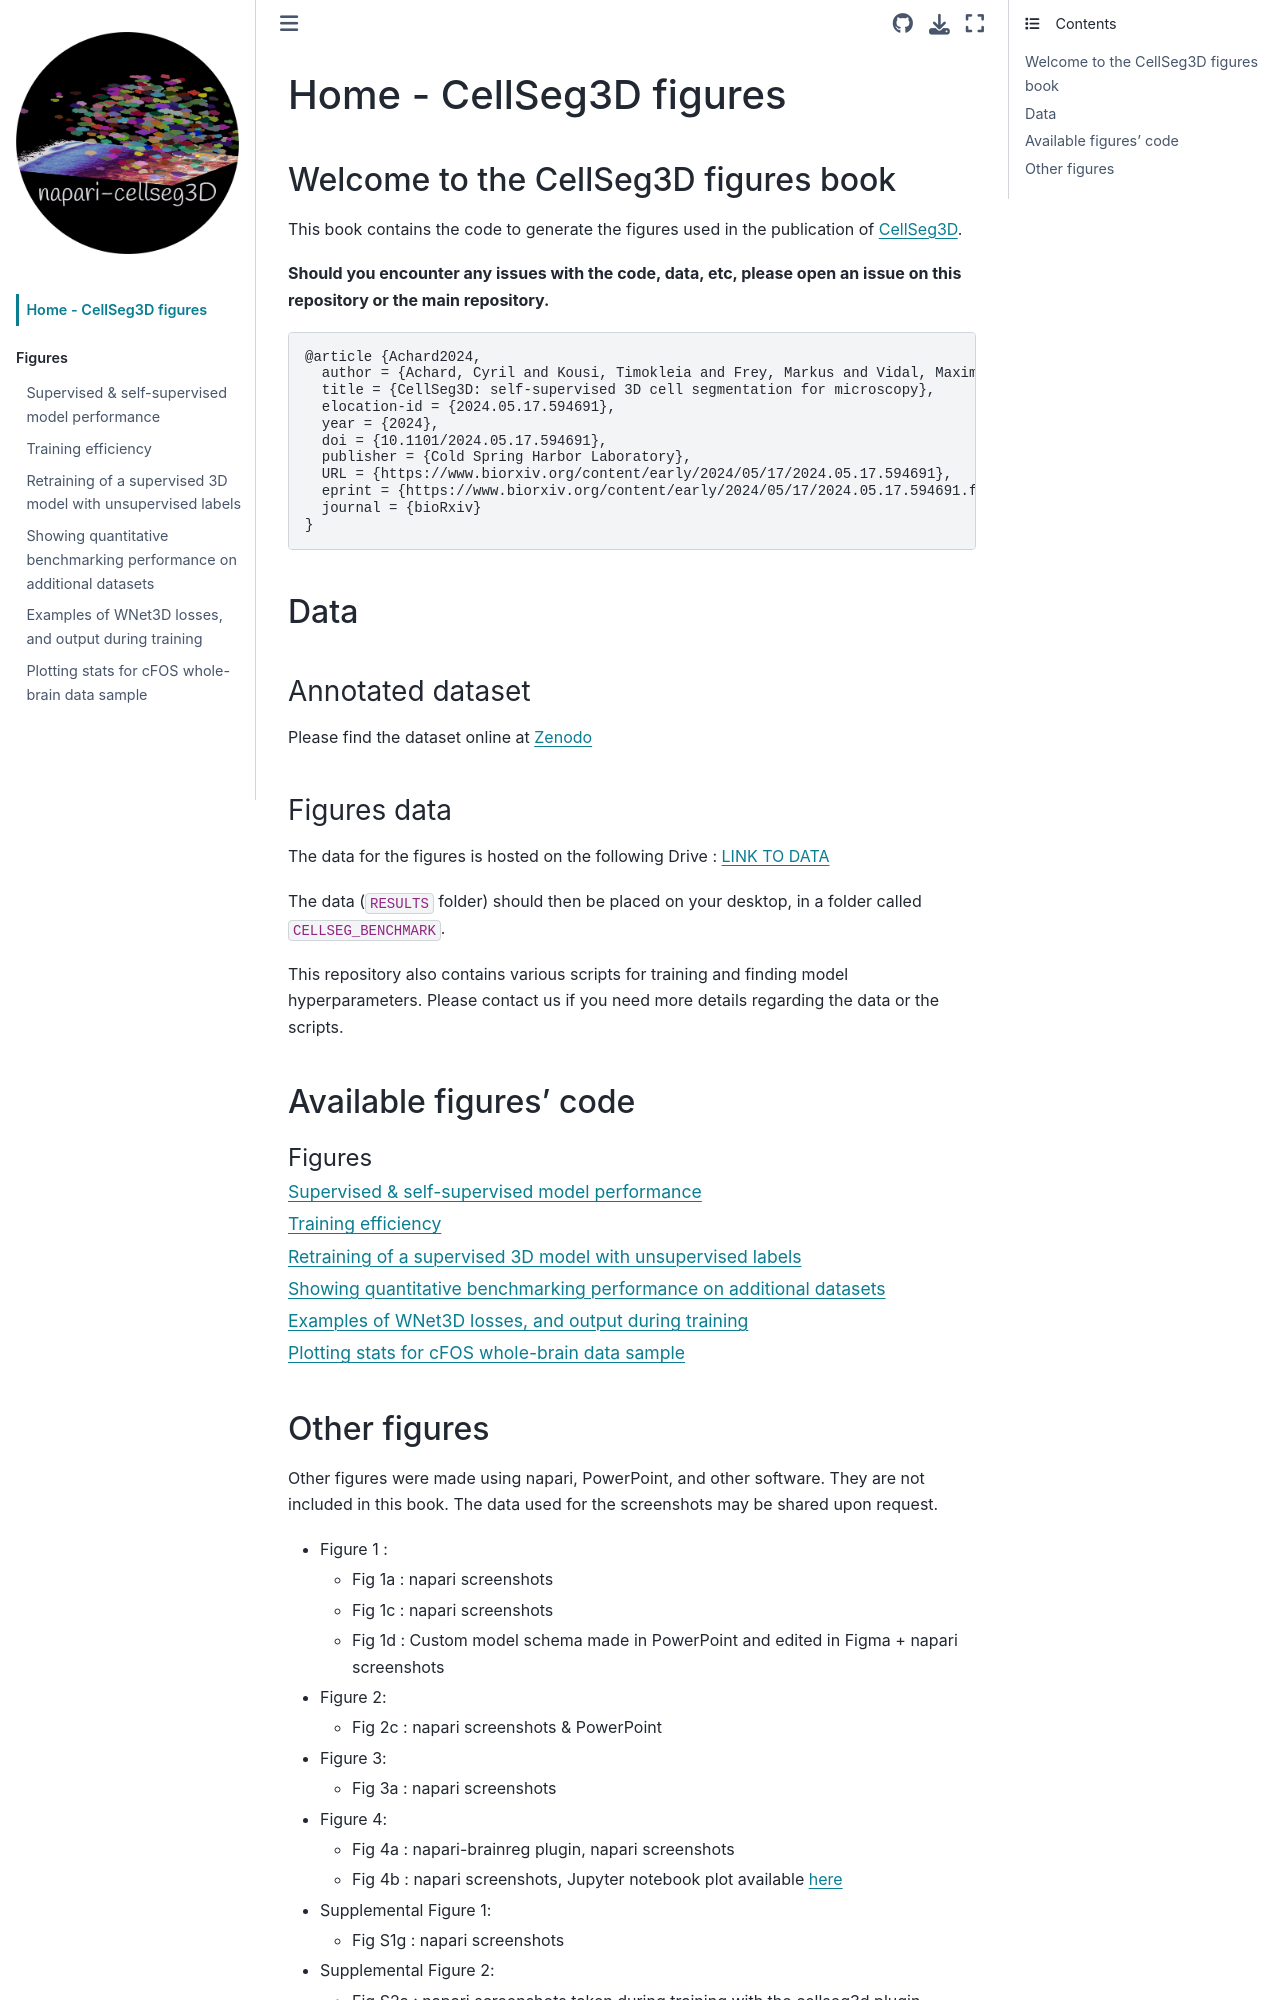

repository: C-Achard/cellseg3d-figures · page: intro.html · generator: jekyll

# Home - CellSeg3D figures

## Welcome to the CellSeg3D figures book

This book contains the code to generate the figures used in the publication of [CellSeg3D](https://github.com/AdaptiveMotorControlLab/CellSeg3D).

**Should you encounter any issues with the code, data, etc, please open an issue on this repository or the main repository.**

```
@article {Achard2024,
  author = {Achard, Cyril and Kousi, Timokleia and Frey, Markus and Vidal, Maxime and Paychere, Yves and Hofmann, Colin and Iqbal, Asim and Hausmann, Sebastien B. and Pages, Stephane and Mathis, Mackenzie W.},
  title = {CellSeg3D: self-supervised 3D cell segmentation for microscopy},
  elocation-id = {2024.05.17.594691},
  year = {2024},
  doi = {10.1101/2024.05.17.594691},
  publisher = {Cold Spring Harbor Laboratory},
  URL = {https://www.biorxiv.org/content/early/2024/05/17/2024.05.17.594691},
  eprint = {https://www.biorxiv.org/content/early/2024/05/17/2024.05.17.594691.full.pdf},
  journal = {bioRxiv}
}
```

## Data

### Annotated dataset

Please find the dataset online at [Zenodo](https://zenodo.org/records/11095111)

### Figures data

The data for the figures is hosted on the following Drive : [LINK TO DATA](https://drive.google.com/drive/folders/1wpRusMJGTzSz1ZBVFe8wlUnQma9J_cya?usp=sharing)

The data (`RESULTS` folder) should then be placed on your desktop, in a folder called `CELLSEG_BENCHMARK`.

This repository also contains various scripts for training and finding model hyperparameters.
Please contact us if you need more details regarding the data or the scripts.

## Available figures' code

```{tableofcontents}
```
